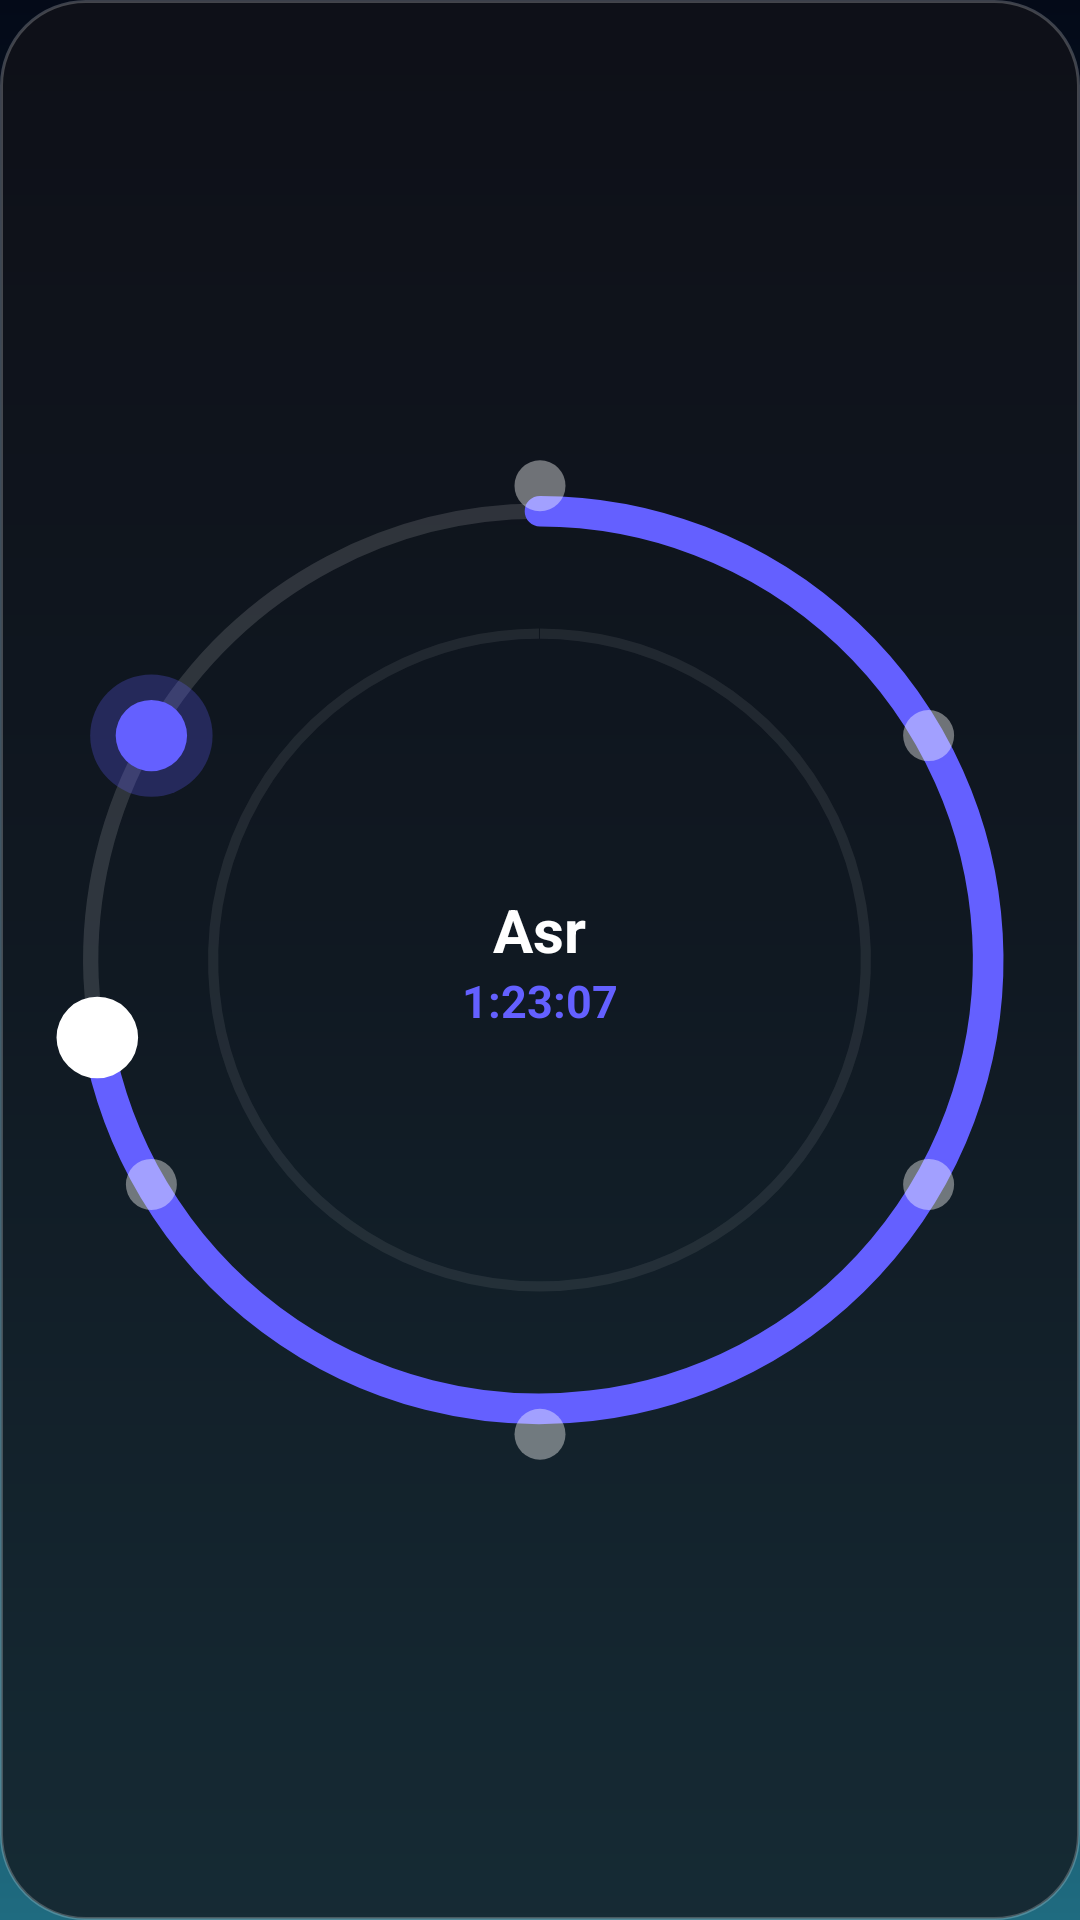

Here is an Android app screen rendered from its layout file. Give the layout XML and the strings, colors and styles it references.
<!-- AndroidManifest.xml: application theme Theme.Emran -->
<!-- res/layout/widget_preview_today_v2.xml -->
<?xml version="1.0" encoding="utf-8"?>
<FrameLayout xmlns:android="http://schemas.android.com/apk/res/android"
    android:layout_width="match_parent"
    android:layout_height="match_parent"
    android:background="@drawable/widget_glass_preview_bg"
    android:padding="10dp">

    <ImageView
        android:layout_width="match_parent"
        android:layout_height="match_parent"
        android:layout_gravity="center"
        android:src="@drawable/widget_preview_dial"
        android:contentDescription="@null" />

    <LinearLayout
        android:layout_width="wrap_content"
        android:layout_height="wrap_content"
        android:layout_gravity="center"
        android:orientation="vertical"
        android:gravity="center">
        <TextView
            android:layout_width="wrap_content"
            android:layout_height="wrap_content"
            android:text="Asr"
            android:textColor="#FFFFFF"
            android:textSize="20sp"
            android:textStyle="bold" />
        <TextView
            android:layout_width="wrap_content"
            android:layout_height="wrap_content"
            android:text="1:23:07"
            android:textColor="#6460FF"
            android:textSize="15sp"
            android:textStyle="bold" />
    </LinearLayout>
</FrameLayout>
<!-- resources referenced by this layout -->
<resources>
  <!-- drawable widget_glass_preview_bg (drawable) -->
  <?xml version="1.0" encoding="utf-8"?>
  
  <shape xmlns:android="http://schemas.android.com/apk/res/android"
      android:shape="rectangle">
      <solid android:color="#B8121218" />
      <stroke android:width="1dp" android:color="#38FFFFFF" />
      <corners android:radius="28dp" />
  </shape>
  <!-- drawable widget_preview_dial (drawable) -->
  <?xml version="1.0" encoding="utf-8"?>
  <vector xmlns:android="http://schemas.android.com/apk/res/android"
      android:width="120dp"
      android:height="120dp"
      android:viewportWidth="100"
      android:viewportHeight="100">
  
      
      <path
          android:pathData="M50,6 A44,44 0 1,1 49.9,6"
          android:strokeColor="#22FFFFFF"
          android:strokeWidth="1.5"
          android:fillColor="@android:color/transparent" />
  
      
      <path
          android:pathData="M50,6 A44,44 0 1,1 6.6,57.6"
          android:strokeColor="#6460FF"
          android:strokeWidth="3"
          android:strokeLineCap="round"
          android:fillColor="@android:color/transparent" />
  
      
      <path
          android:pathData="M50,18 A32,32 0 1,1 49.9,18"
          android:strokeColor="#14FFFFFF"
          android:strokeWidth="1"
          android:fillColor="@android:color/transparent" />
  
      
      <path android:pathData="M50,3.5 m-2.5,0 a2.5,2.5 0 1,0 5,0 a2.5,2.5 0 1,0 -5,0" android:fillColor="#66FFFFFF" />
      <path android:pathData="M88.1,28 m-2.5,0 a2.5,2.5 0 1,0 5,0 a2.5,2.5 0 1,0 -5,0" android:fillColor="#66FFFFFF" />
      <path android:pathData="M88.1,72 m-2.5,0 a2.5,2.5 0 1,0 5,0 a2.5,2.5 0 1,0 -5,0" android:fillColor="#66FFFFFF" />
      <path android:pathData="M50,96.5 m-2.5,0 a2.5,2.5 0 1,0 5,0 a2.5,2.5 0 1,0 -5,0" android:fillColor="#66FFFFFF" />
      <path android:pathData="M11.9,72 m-2.5,0 a2.5,2.5 0 1,0 5,0 a2.5,2.5 0 1,0 -5,0" android:fillColor="#66FFFFFF" />
  
      
      <path android:pathData="M11.9,28 m-6,0 a6,6 0 1,0 12,0 a6,6 0 1,0 -12,0" android:fillColor="#446460FF" />
      <path android:pathData="M11.9,28 m-3.5,0 a3.5,3.5 0 1,0 7,0 a3.5,3.5 0 1,0 -7,0" android:fillColor="#6460FF" />
  
      
      <path android:pathData="M6.6,57.6 m-4,0 a4,4 0 1,0 8,0 a4,4 0 1,0 -8,0" android:fillColor="#FFFFFF" />
  </vector>
  <style name="Theme.Emran" parent="android:Theme.DeviceDefault.NoActionBar">
          <item name="android:windowBackground">@drawable/window_night_sky</item>
      </style>
  <!-- drawable window_night_sky (drawable) -->
  <?xml version="1.0" encoding="utf-8"?>
  <shape xmlns:android="http://schemas.android.com/apk/res/android">
      <gradient
          android:angle="270"
          android:startColor="#FF040A18"
          android:centerColor="#FF0B2A3D"
          android:endColor="#FF1F6B80" />
  </shape>
</resources>
